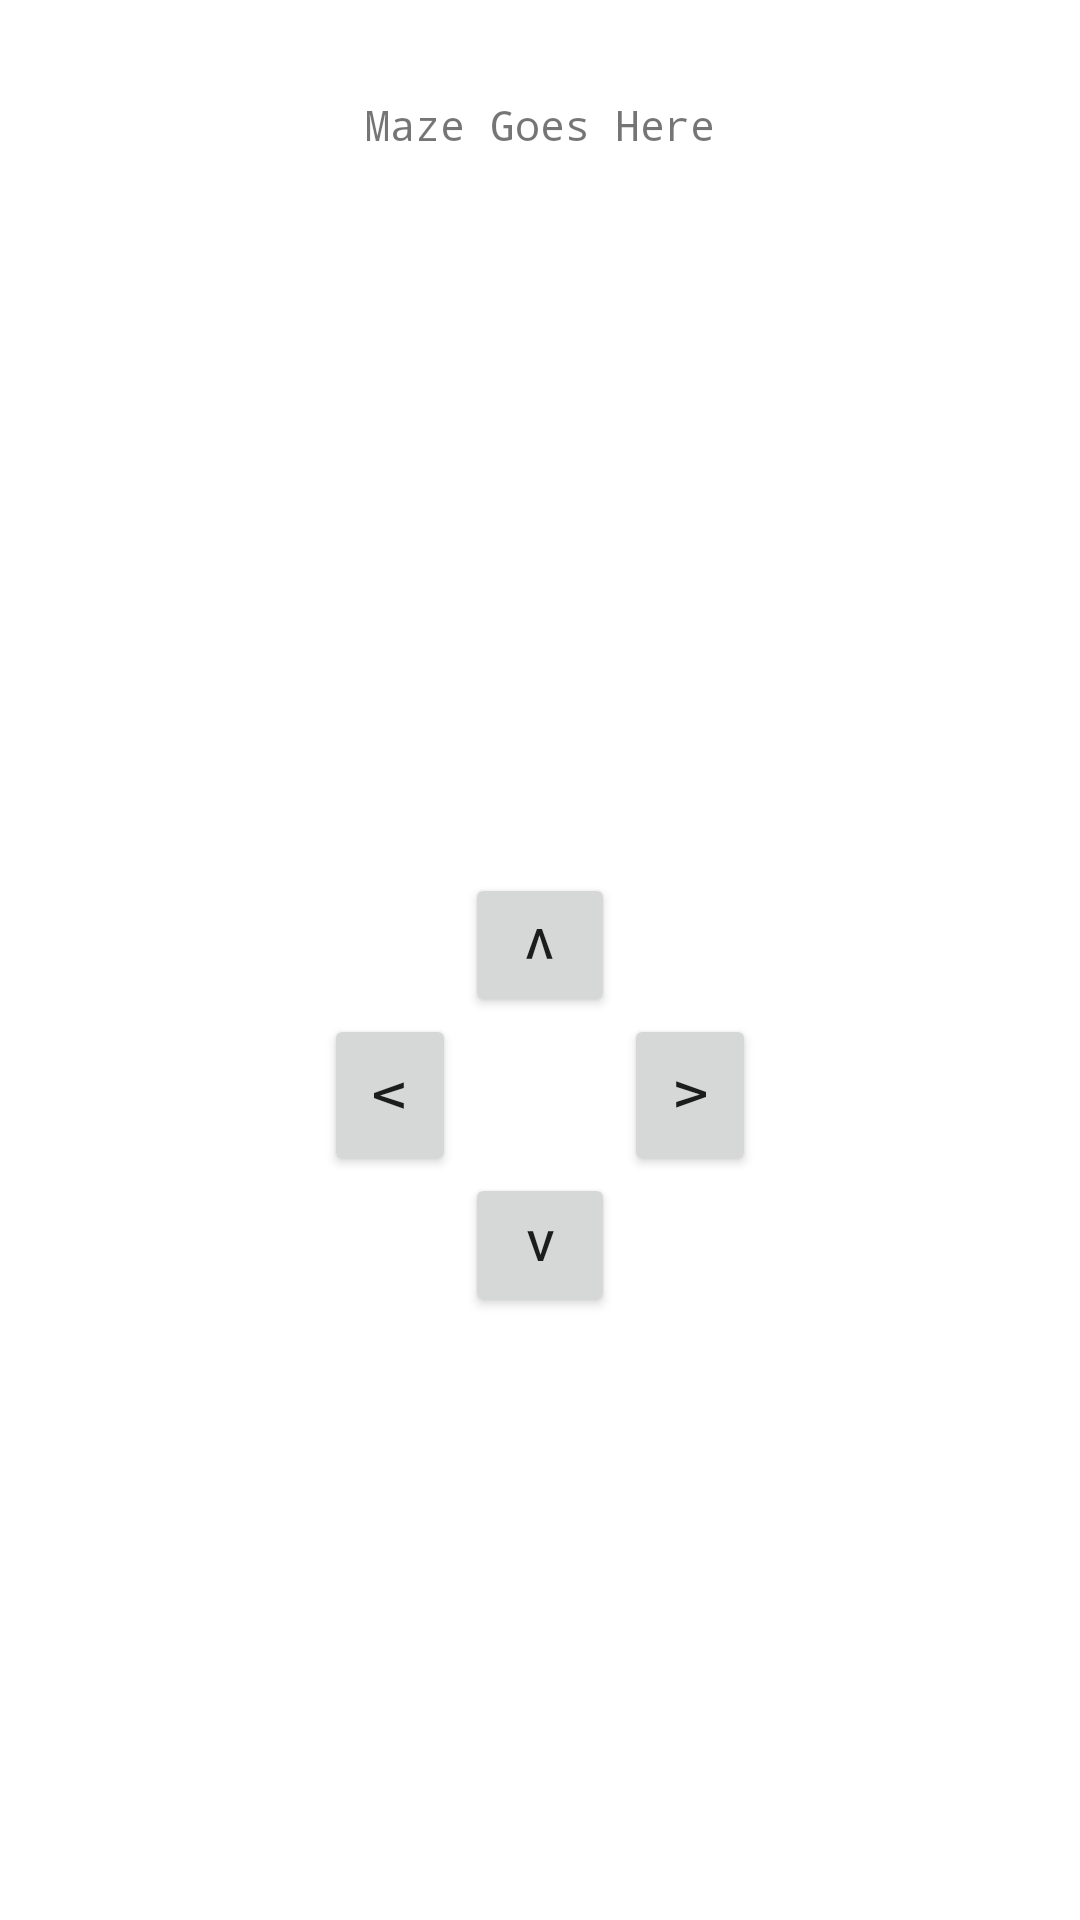

This screen was rendered from an Android layout file. Write that file and the resources it references.
<!-- AndroidManifest.xml: application theme Theme.DungeonGame -->
<!-- res/layout/activity_main.xml -->
<?xml version="1.0" encoding="utf-8"?>
<androidx.constraintlayout.widget.ConstraintLayout xmlns:android="http://schemas.android.com/apk/res/android"
    xmlns:app="http://schemas.android.com/apk/res-auto"
    xmlns:tools="http://schemas.android.com/tools"
    android:layout_width="match_parent"
    android:layout_height="match_parent"
    tools:context=".MainActivity">

    <TextView
        android:id="@+id/mazeView"
        android:layout_width="wrap_content"
        android:layout_height="wrap_content"
        android:layout_marginTop="32dp"
        android:fontFamily="monospace"
        android:text="@string/maze_view"
        app:layout_constraintLeft_toLeftOf="parent"
        app:layout_constraintRight_toRightOf="parent"
        app:layout_constraintTop_toTopOf="parent" />

    <androidx.constraintlayout.widget.ConstraintLayout
        android:layout_width="wrap_content"
        android:layout_height="wrap_content"
        android:layout_marginTop="240dp"
        app:layout_constraintEnd_toEndOf="parent"
        app:layout_constraintStart_toStartOf="parent"
        app:layout_constraintTop_toBottomOf="@+id/mazeView">

        <Button
            android:id="@+id/upArrow"
            android:layout_width="50dp"
            android:layout_height="wrap_content"
            android:rotation="-180"
            android:text="@string/arrow"
            app:layout_constraintEnd_toEndOf="parent"
            app:layout_constraintStart_toStartOf="parent"
            app:layout_constraintTop_toTopOf="parent"
            tools:ignore="DuplicateSpeakableTextCheck" />

        <Button
            android:id="@+id/downArrow"
            android:layout_width="50dp"
            android:layout_height="wrap_content"
            android:layout_marginTop="100dp"
            android:text="@string/arrow"
            app:layout_constraintEnd_toEndOf="parent"
            app:layout_constraintStart_toStartOf="parent"
            app:layout_constraintTop_toTopOf="@id/upArrow" />

        <Button
            android:id="@+id/rightArrow"
            android:layout_width="50dp"
            android:layout_height="wrap_content"
            android:rotation="-90"
            android:text="@string/arrow"
            app:layout_constraintBottom_toBottomOf="parent"
            app:layout_constraintStart_toEndOf="@+id/upArrow"
            app:layout_constraintTop_toTopOf="parent" />

        <Button
            android:id="@+id/leftArrow"
            android:layout_width="50dp"
            android:layout_height="wrap_content"
            android:rotation="90"
            android:text="@string/arrow"
            app:layout_constraintBottom_toBottomOf="parent"
            app:layout_constraintEnd_toStartOf="@+id/upArrow"
            app:layout_constraintTop_toTopOf="parent" />
    </androidx.constraintlayout.widget.ConstraintLayout>

</androidx.constraintlayout.widget.ConstraintLayout>
<!-- resources referenced by this layout -->
<resources>
  <string name="arrow">V</string>
  <string name="maze_view">Maze Goes Here</string>
  <style name="Theme.DungeonGame" parent="Theme.MaterialComponents.DayNight.DarkActionBar">
          
          <item name="colorPrimary">@color/purple_500</item>
          <item name="colorPrimaryVariant">@color/purple_700</item>
          <item name="colorOnPrimary">@color/white</item>
          
          <item name="colorSecondary">@color/teal_200</item>
          <item name="colorSecondaryVariant">@color/teal_700</item>
          <item name="colorOnSecondary">@color/black</item>
          
          <item name="android:statusBarColor" tools:targetApi="l">?attr/colorPrimaryVariant</item>
          
      </style>
  <color name="purple_500">#FF6200EE</color>
  <color name="purple_700">#FF3700B3</color>
  <color name="white">#FFFFFFFF</color>
  <color name="teal_200">#FF03DAC5</color>
  <color name="teal_700">#FF018786</color>
  <color name="black">#FF000000</color>
</resources>
